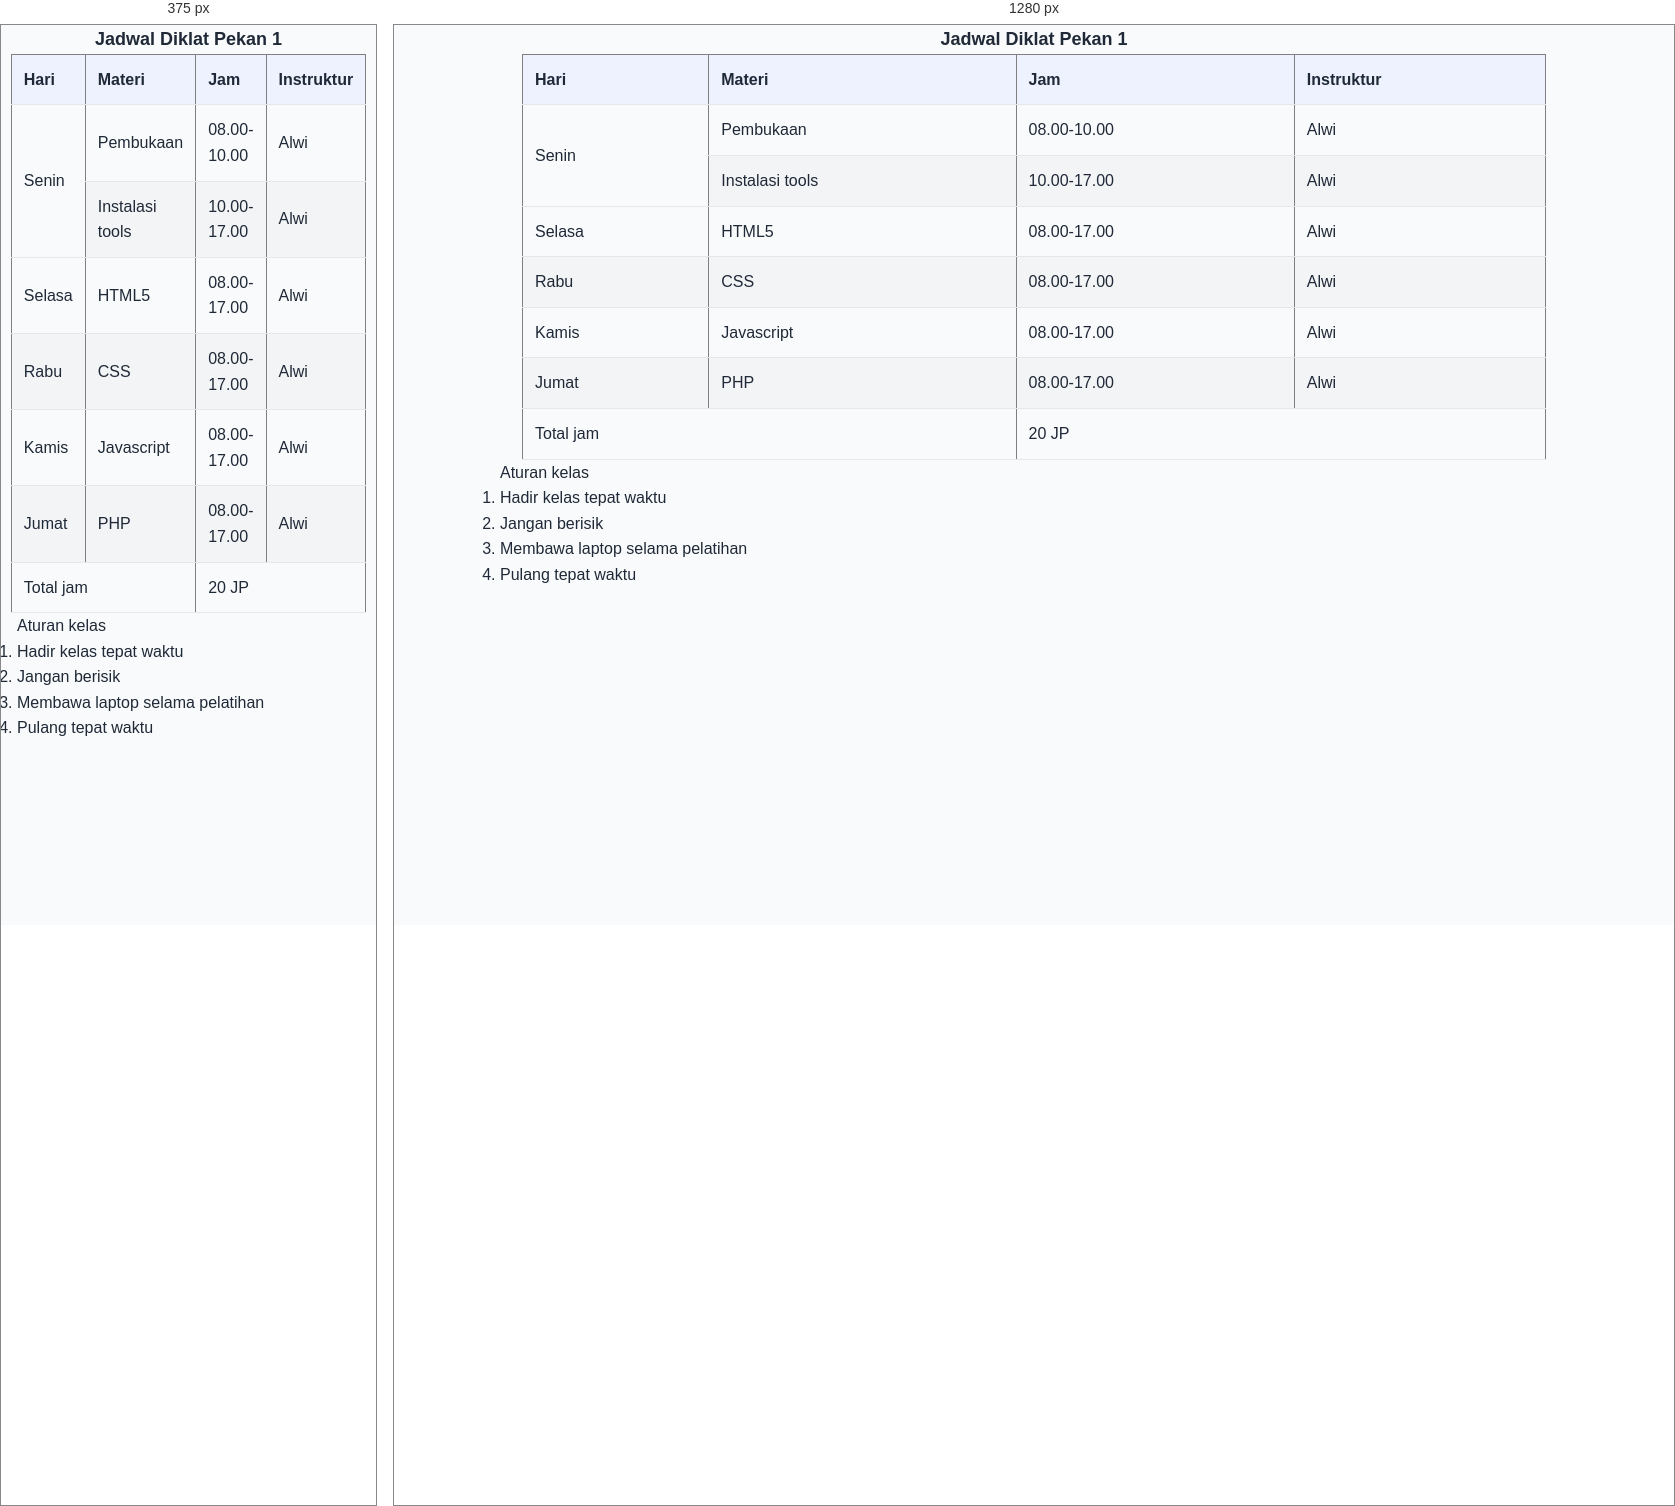
Rendered at 375 px and 1280 px, left to right.

<!-- file: tabel.html -->
<!DOCTYPE html>
<html lang="en">
  <head>
    <meta charset="UTF-8" />
    <meta name="viewport" content="width=device-width, initial-scale=1.0" />
    <title>Tabel</title>
    <link rel="stylesheet" href="css/style.css" />
  </head>
  <body>
    <div class="tabel-bungkus">
      <table border="1" cellpadding="5" cellspacing="0">
        <caption>
          Jadwal Diklat Pekan 1
        </caption>
        <thead>
          <tr>
            <th scope="col">Hari</th>
            <th scope="col">Materi</th>
            <th scope="col">Jam</th>
            <th scope="col">Instruktur</th>
          </tr>
        </thead>
        <tbody>
          <tr>
            <td rowspan="2">Senin</td>
            <td>Pembukaan</td>
            <td>08.00-10.00</td>
            <td>Alwi</td>
          </tr>
          <tr>
            <td>Instalasi tools</td>
            <td>10.00-17.00</td>
            <td>Alwi</td>
          </tr>
          <tr>
            <td>Selasa</td>
            <td>HTML5</td>
            <td>08.00-17.00</td>
            <td>Alwi</td>
          </tr>
          <tr>
            <td>Rabu</td>
            <td>CSS</td>
            <td>08.00-17.00</td>
            <td>Alwi</td>
          </tr>
          <tr>
            <td>Kamis</td>
            <td>Javascript</td>
            <td>08.00-17.00</td>
            <td>Alwi</td>
          </tr>
          <tr>
            <td>Jumat</td>
            <td>PHP</td>
            <td>08.00-17.00</td>
            <td>Alwi</td>
          </tr>
        </tbody>
        <tfoot>
          <tr>
            <td colspan="2">Total jam</td>
            <td colspan="2">20 JP</td>
          </tr>
        </tfoot>
      </table>
    </div>

    <div class="kontainer">
      <p>Aturan kelas</p>
      <ol>
        <li>Hadir kelas tepat waktu</li>
        <li>Jangan berisik</li>
        <li>Membawa laptop selama pelatihan</li>
        <li>Pulang tepat waktu</li>
      </ol>
    </div>
  </body>
</html>


/* @media block from css/style.css */
@media (max-width: 767px) {
  .menu {
    flex-direction: column;
    gap: 0.5rem;
    width: 100%;
  }
}

/* @media block from css/style.css */
@media (min-width: 768px) {
  .grid-kartu {
    grid-template-columns: repeat(3, 1fr);
  }
}